Run: headless pygame with SDL's dummy video driver; simulated clock (each Clock.tick advances the game by its frame time, no real sleeping); random seed 0; keys injected as events and as key.get_pressed() state; no mouse input.
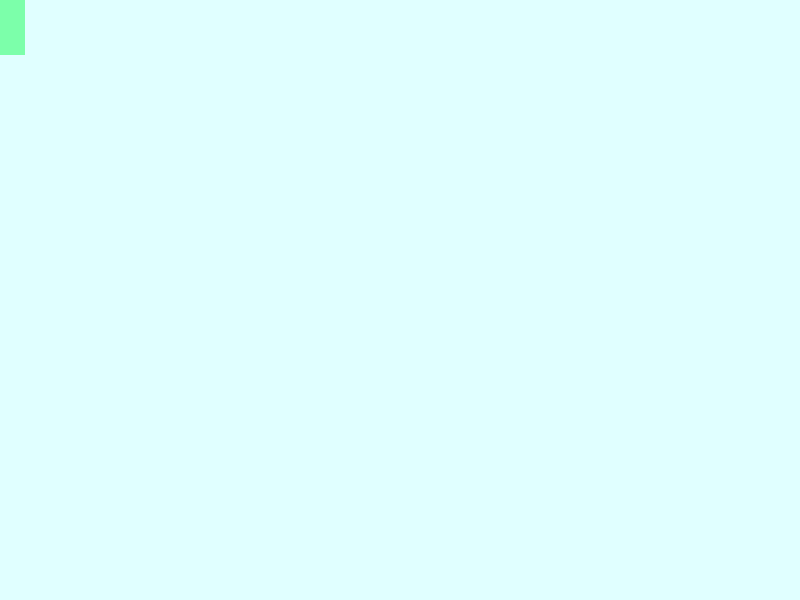
Frame 1 of 4 · flips 1–60 · no input
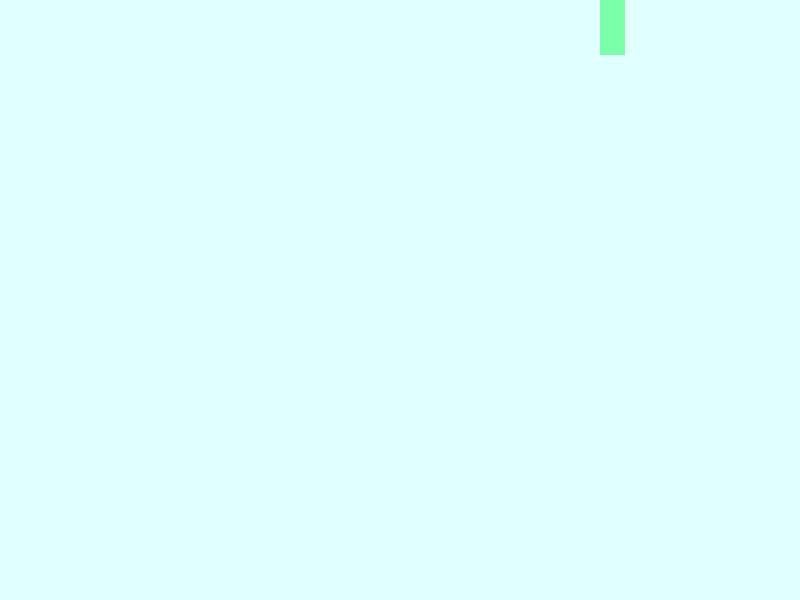
Frame 2 of 4 · flips 61–180 · tapped SPACE, RETURN · held RIGHT (→), D
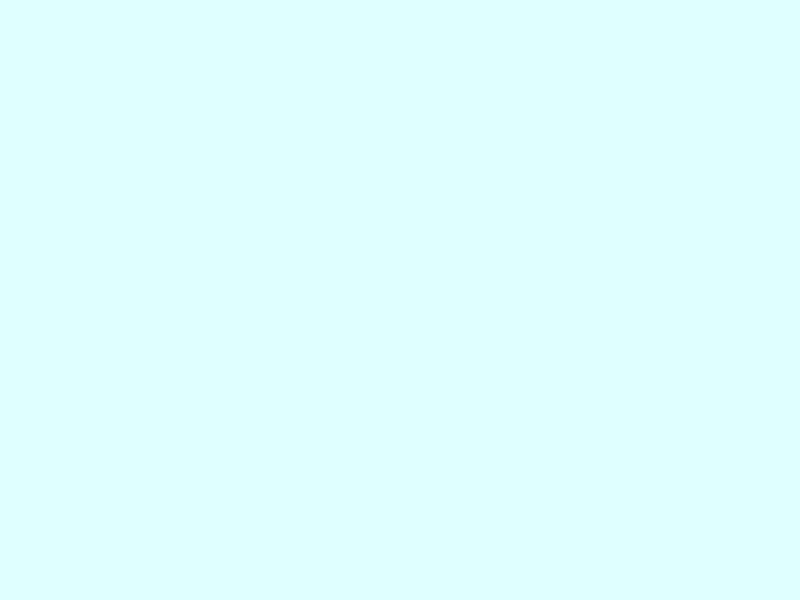
Frame 3 of 4 · flips 181–300 · held DOWN (↓), S
Frame 4 of 4 · flips 301–420 · held LEFT (←), A, UP (↑), W · screen same as frame 1, image omitted

The pygame program that drew these frames:

# Import the pygame module
import pygame

# Import pygame.locals for easier access to key coordinates
# Updated to conform to flake8 and black standards
from pygame.locals import (
    K_UP,
    K_DOWN,
    K_LEFT,
    K_RIGHT,
    K_ESCAPE,
    KEYDOWN,
    QUIT,
)

# Define constants for the screen width and height
SCREEN_WIDTH = 800
SCREEN_HEIGHT = 600

# Define a player object by extending pygame.sprite.Sprite
# The surface drawn on the screen is now an attribute of 'player'
class Player(pygame.sprite.Sprite):
    def __init__(self):
        super(Player, self).__init__()
        self.surf = pygame.Surface((25, 55))
        self.surf.fill((124, 255, 170))
        self.rect = self.surf.get_rect()

    def update(self, pressed_keys):
        if pressed_keys[K_UP]:
            self.rect.move_ip(0, -5)
        if pressed_keys[K_DOWN]:
            self.rect.move_ip(0, 5)
        if pressed_keys[K_LEFT]:
            self.rect.move_ip(-5, 0)
        if pressed_keys[K_RIGHT]:
            self.rect.move_ip(5, 0)

        if self.rect.right < 0:
            self.rect.left = SCREEN_WIDTH
        if self.rect.left > SCREEN_WIDTH:
            self.rect.right = 0
        if self.rect.bottom < 0:
            self.rect.top = SCREEN_HEIGHT
        if self.rect.top > SCREEN_HEIGHT:
            self.rect.bottom = 0

# Initialize pygame
pygame.init()

# Create the screen object
# The size is determined by the constant SCREEN_WIDTH and SCREEN_HEIGHT
screen = pygame.display.set_mode((SCREEN_WIDTH, SCREEN_HEIGHT))

# Instantiate player. Right now, this is just a rectangle.
player = Player()

# Variable to keep the main loop running
running = True

# Main loop
while running:
    # for loop through the event queue
    for event in pygame.event.get():
        # Check for KEYDOWN event
        if event.type == KEYDOWN:
            # If the Esc key is pressed, then exit the main loop
            if event.key == K_ESCAPE:
                running = False
        # Check for QUIT event. If QUIT, then set running to false.
        elif event.type == QUIT:
            running = False

    pressed_keys = pygame.key.get_pressed()

    # Update the player sprite based on user keypresses
    player.update(pressed_keys)

    # Fill the screen with black
    screen.fill((224, 255, 255))

    # Draw the player on the screen
    screen.blit(player.surf, player.rect)

    # Update the display
    pygame.display.flip()
